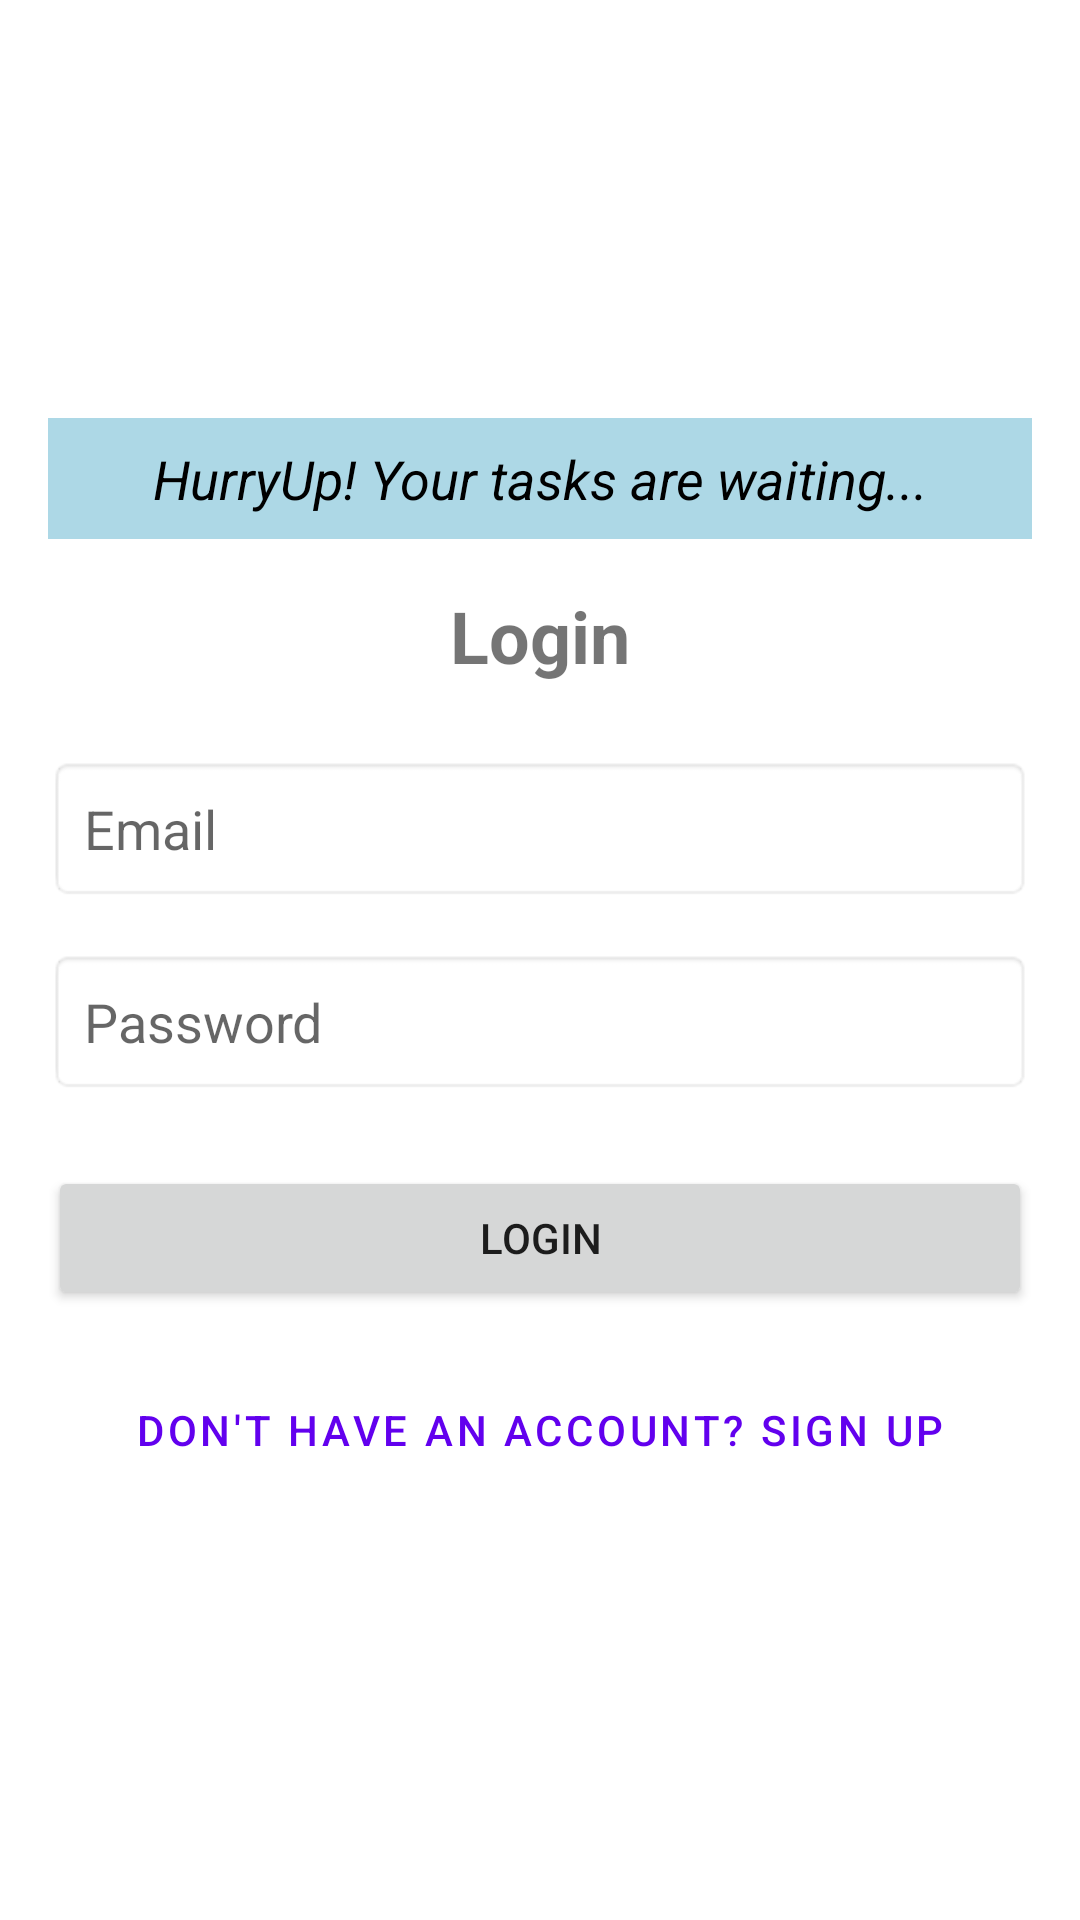

Layout XML and referenced resources for this Android screen:
<!-- AndroidManifest.xml: application theme Theme.MultiModeTaskManager -->
<!-- res/layout/activity_login.xml -->
<?xml version="1.0" encoding="utf-8"?>
<LinearLayout xmlns:android="http://schemas.android.com/apk/res/android"
    xmlns:app="http://schemas.android.com/apk/res-auto"
    xmlns:tools="http://schemas.android.com/tools"
    android:layout_width="match_parent"
    android:layout_height="match_parent"
    android:orientation="vertical"
    android:gravity="center"
    android:padding="16dp"
    tools:context=".activities.LoginActivity">

    <TextView
        android:layout_width="match_parent"
        android:layout_height="wrap_content"
        android:text="HurryUp! Your tasks are waiting..."
        android:textSize="18sp"
        android:textStyle="italic"
        android:textColor="@android:color/black"
        android:background="#ADD8E6" android:padding="8dp"
        android:singleLine="true"
        android:ellipsize="marquee"
        android:marqueeRepeatLimit="marquee_forever"
        android:focusable="true"
        android:focusableInTouchMode="true"
        android:scrollHorizontally="true"
        android:layout_marginBottom="16dp"
        android:gravity="center_horizontal" />

    <TextView
        android:layout_width="wrap_content"
        android:layout_height="wrap_content"
        android:text="Login"
        android:textSize="24sp"
        android:textStyle="bold"
        android:layout_marginBottom="24dp"/>

    <com.google.android.material.textfield.TextInputEditText
        android:id="@+id/edit_text_email_login"
        android:layout_width="match_parent"
        android:layout_height="wrap_content"
        android:hint="Email"
        android:inputType="textEmailAddress"
        android:padding="12dp"
        android:background="@android:drawable/editbox_background"
        android:layout_marginBottom="16dp"/>

    <com.google.android.material.textfield.TextInputEditText
        android:id="@+id/edit_text_password_login"
        android:layout_width="match_parent"
        android:layout_height="wrap_content"
        android:hint="Password"
        android:inputType="textPassword"
        android:padding="12dp"
        android:background="@android:drawable/editbox_background"
        android:layout_marginBottom="24dp"/>

    <Button
        android:id="@+id/button_login"
        android:layout_width="match_parent"
        android:layout_height="wrap_content"
        android:text="Login"
        android:padding="12dp"
        android:layout_marginBottom="16dp"/>

    <Button
        android:id="@+id/button_go_to_signup"
        android:layout_width="match_parent"
        android:layout_height="wrap_content"
        android:text="Don't have an account? Sign Up"
        android:padding="12dp"
        style="?attr/materialButtonOutlinedStyle" />

</LinearLayout>
<!-- resources referenced by this layout -->
<resources>
  <style name="Theme.MultiModeTaskManager" parent="Theme.MaterialComponents.DayNight.NoActionBar">
          <item name="colorPrimary">@color/purple_500</item>
          <item name="colorPrimaryVariant">@color/purple_700</item>
          <item name="colorOnPrimary">@color/white</item>
          <item name="colorSecondary">@color/teal_200</item>
          <item name="colorOnSecondary">@color/black</item>
          <item name="android:statusBarColor" tools:targetApi="l">@color/purple_700</item>
      </style>
  <color name="purple_500">#6200EE</color>
  <color name="purple_700">#3700B3</color>
  <color name="white">#FFFFFF</color>
  <color name="teal_200">#03DAC5</color>
  <color name="black">#000000</color>
</resources>
